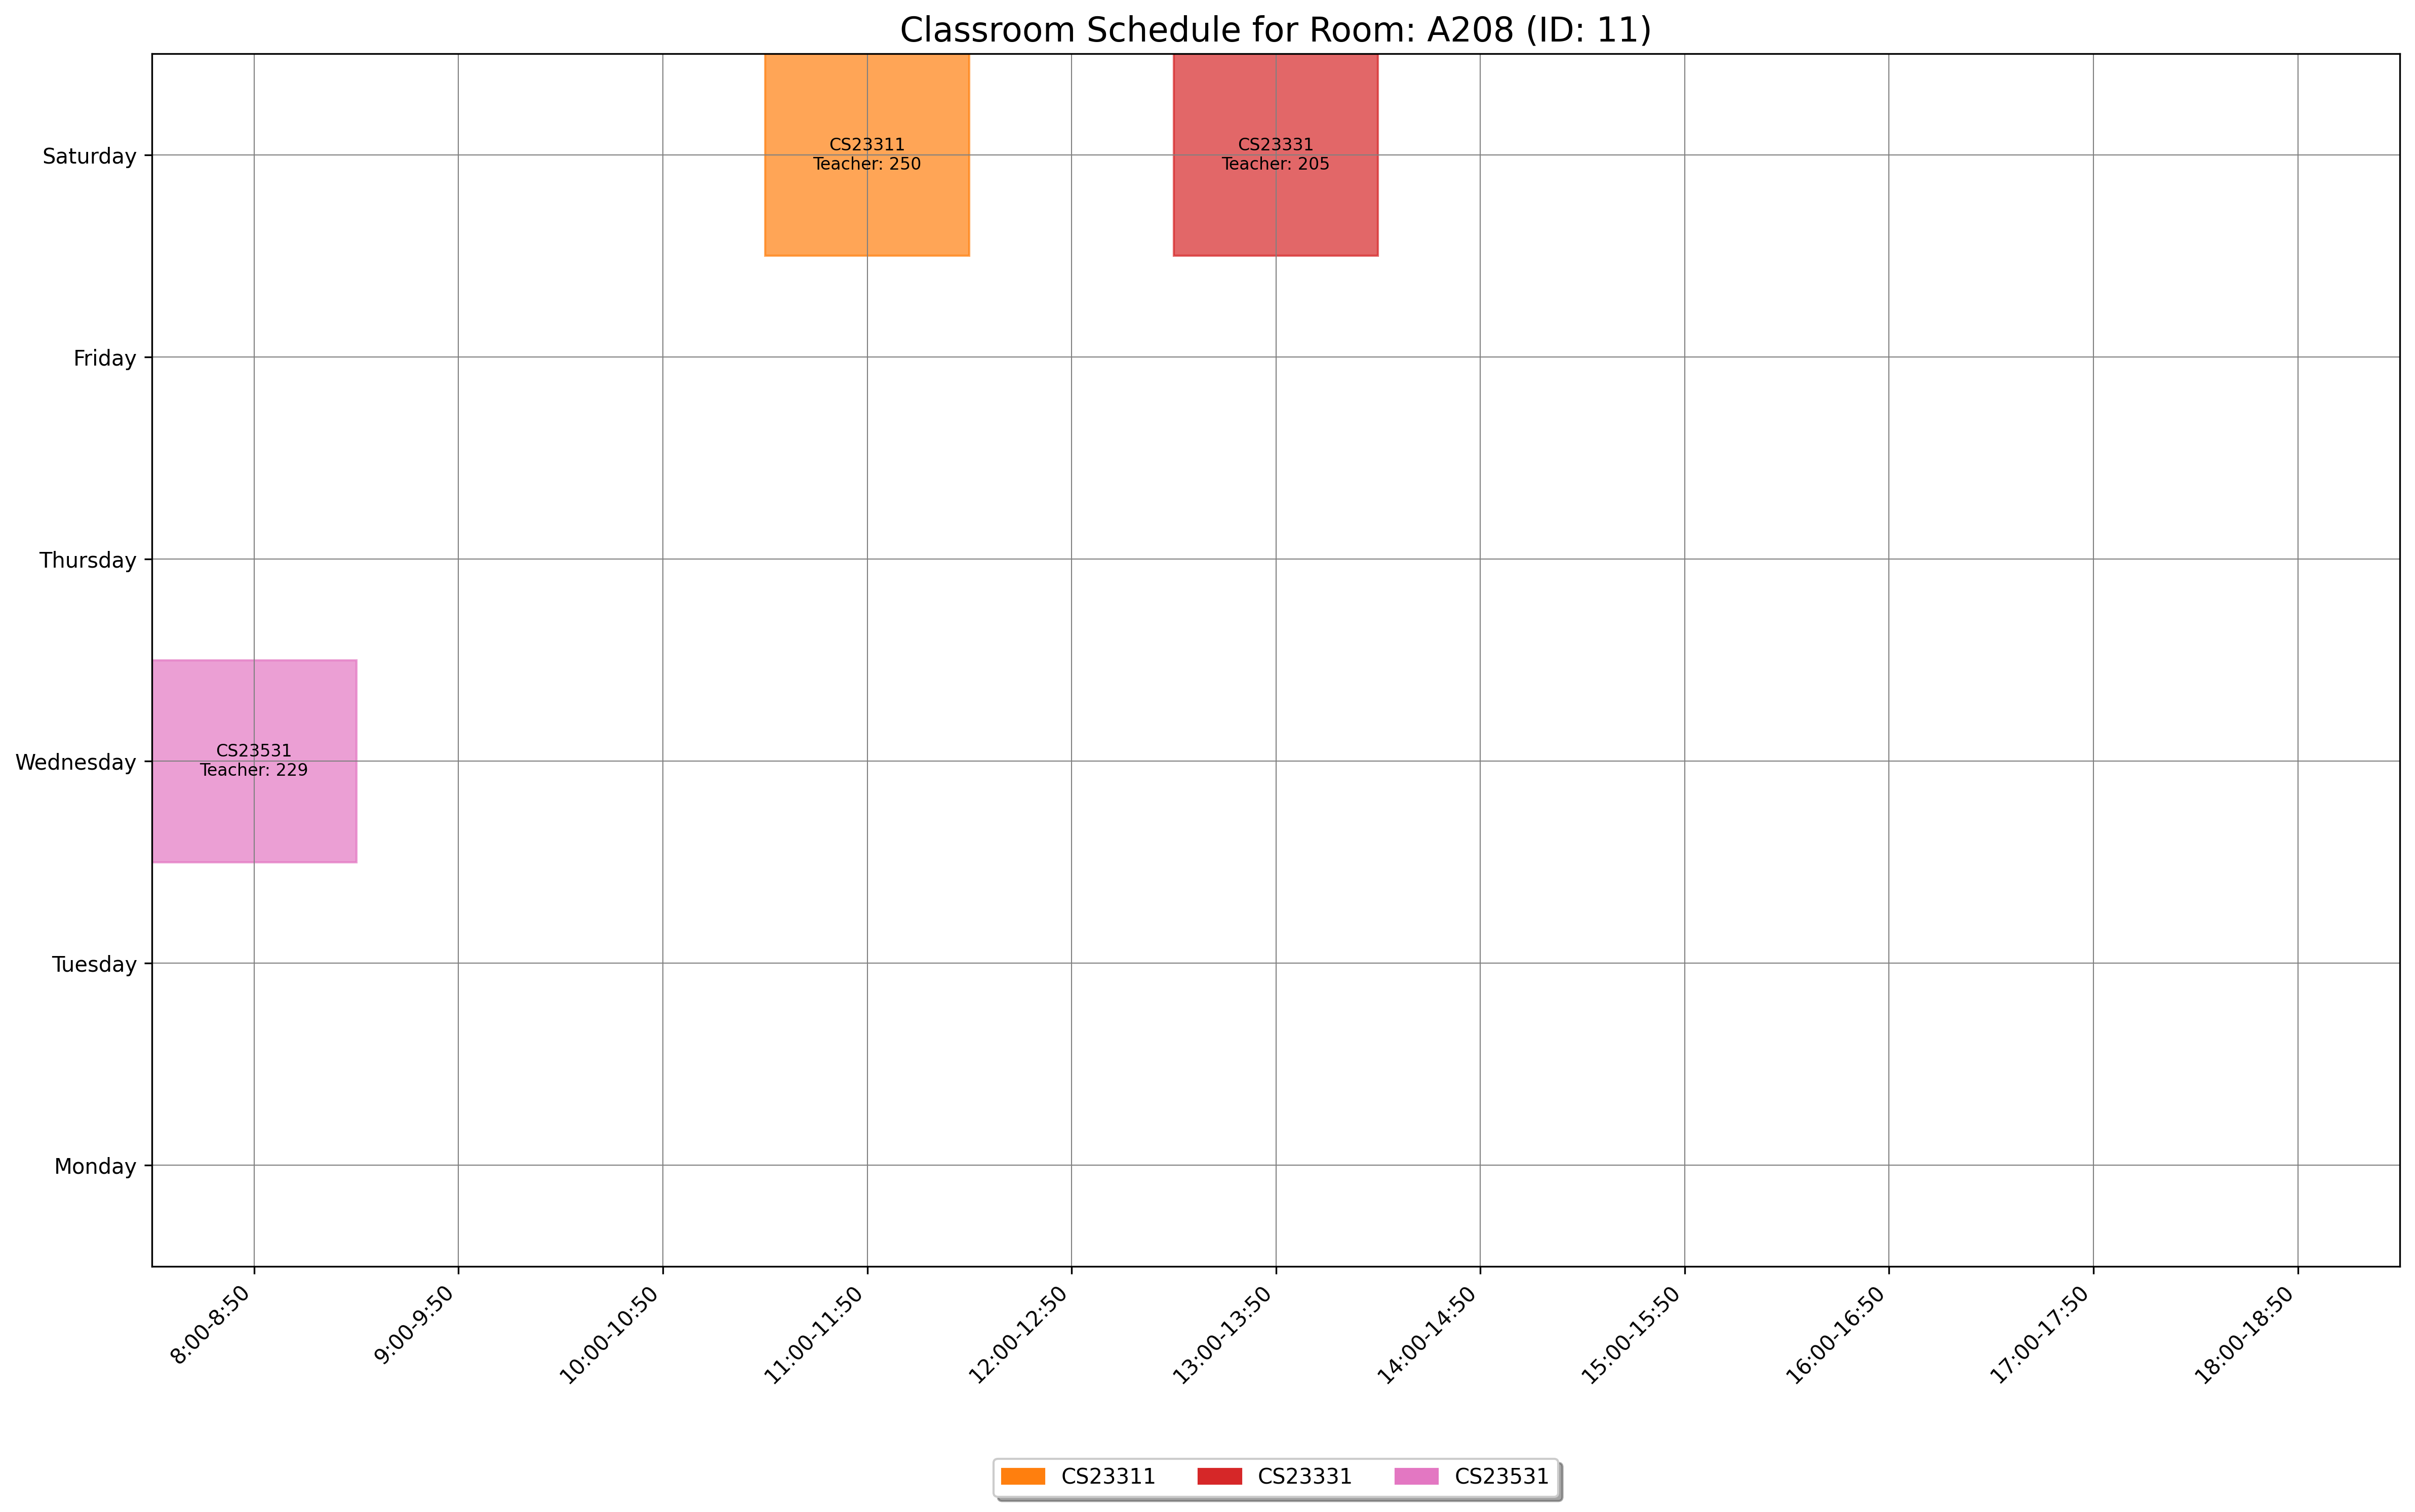

The data file committed next to this chart (first rows):
day, slot_type, slot_time, teacher_id, room_id, room_number, course_id, course_code, course_name
Saturday, Theory, 13:00-13:50, 205, 11, A208, 1543, CS23331, Design and Analysis of Algorithms
Wednesday, Theory, 8:00-8:50, 229, 11, A208, 1555, CS23531, Web Programming
Saturday, Theory, 11:00-11:50, 250, 11, A208, 1542, CS23311, Computer Architecture
